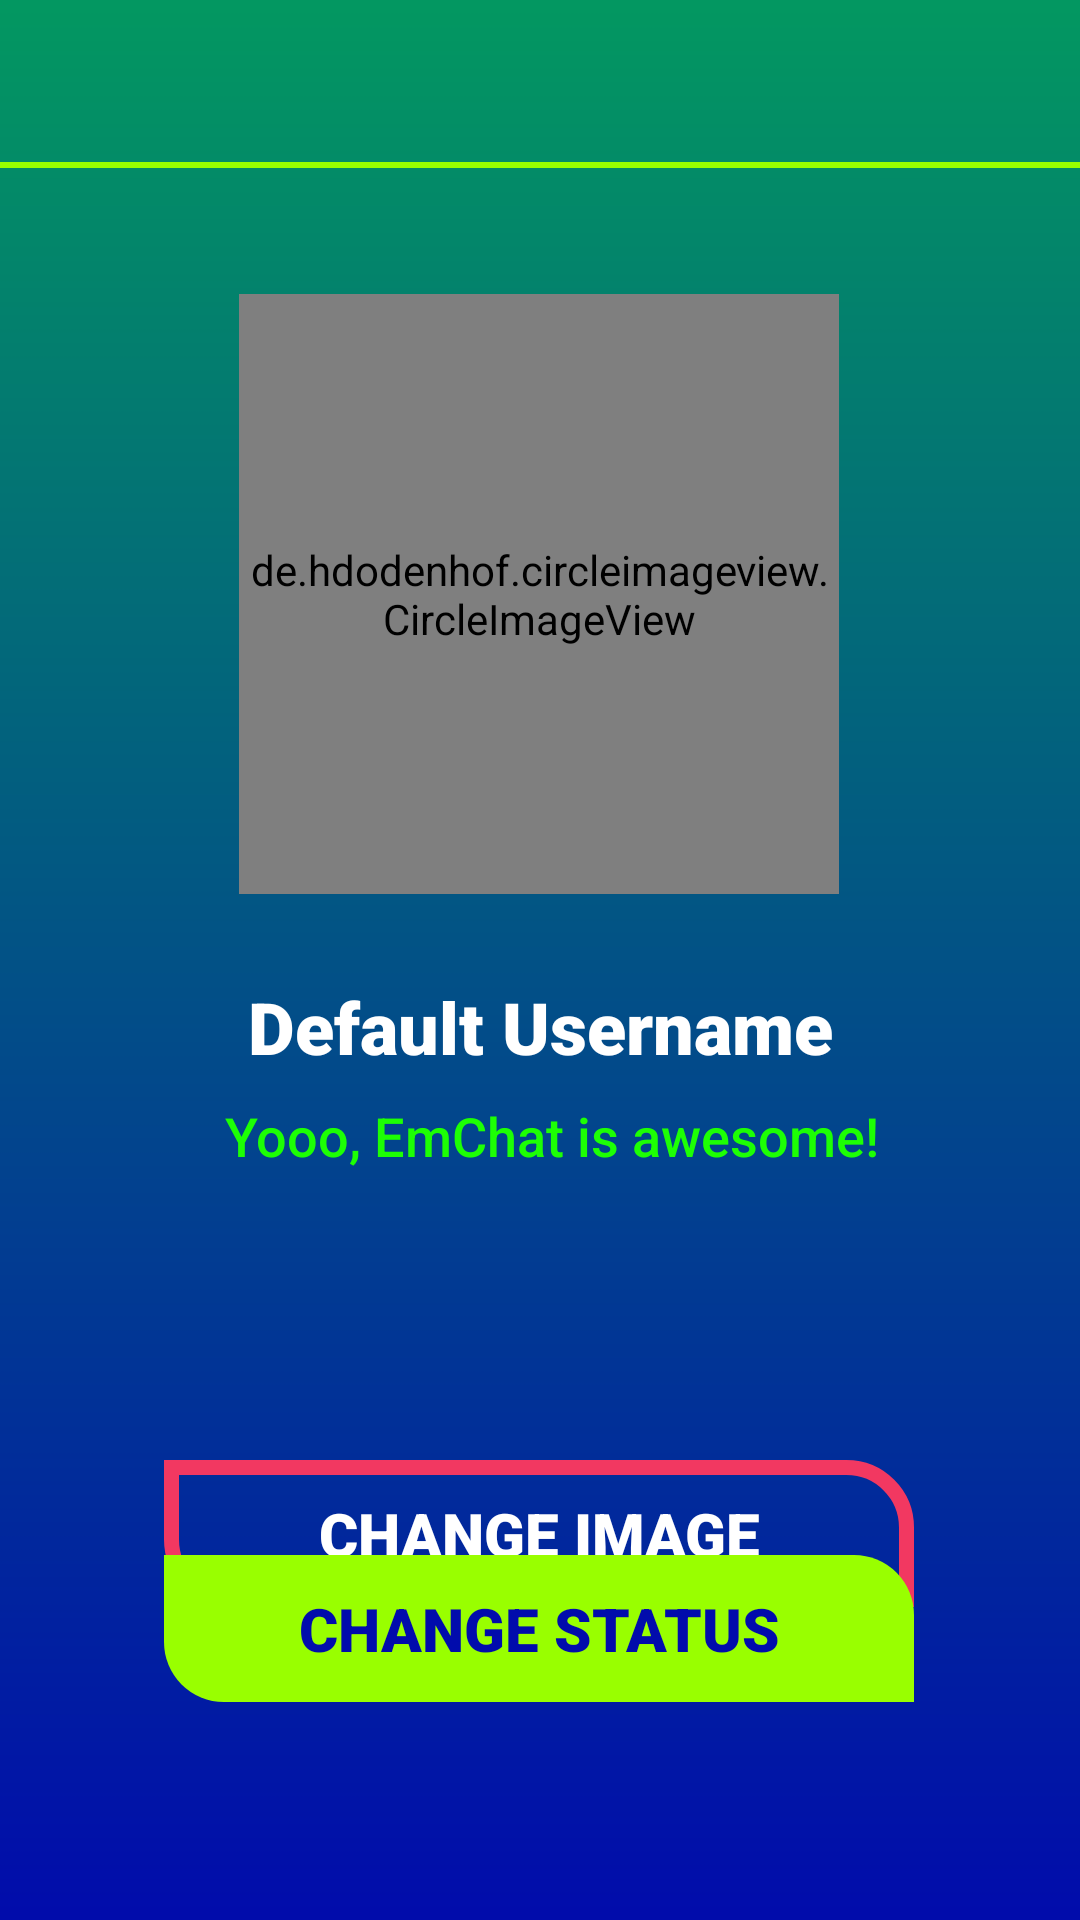

Reconstruct the res/layout file that produces this screen, plus the resources it refers to.
<!-- AndroidManifest.xml: application theme AppTheme -->
<!-- res/layout/activity_account_settings.xml -->
<?xml version="1.0" encoding="utf-8"?>
<android.support.constraint.ConstraintLayout xmlns:android="http://schemas.android.com/apk/res/android"
    xmlns:app="http://schemas.android.com/apk/res-auto"
    xmlns:tools="http://schemas.android.com/tools"
    android:layout_width="match_parent"
    android:layout_height="match_parent"
    android:background="@drawable/background"
    tools:context=".Activities.AccountSettings">

    <include
        android:id="@+id/account_settings_toolbar"
        layout="@layout/app_bar_layout" />


    <de.hdodenhof.circleimageview.CircleImageView
        android:id="@+id/account_settings_image"
        android:layout_width="200dp"
        android:layout_height="200dp"
        android:layout_marginStart="105dp"
        android:layout_marginTop="42dp"
        android:layout_marginEnd="106dp"
        android:src="@drawable/vegeta"
        app:civ_border_color="@color/colorAccent"
        app:civ_border_width="2dp"
        app:layout_constraintEnd_toEndOf="parent"
        app:layout_constraintStart_toStartOf="parent"
        app:layout_constraintTop_toBottomOf="@+id/account_settings_toolbar" />

    <TextView
        android:id="@+id/account_settings_name"
        android:layout_width="wrap_content"
        android:layout_height="wrap_content"
        android:layout_marginStart="143dp"
        android:layout_marginTop="28dp"
        android:layout_marginEnd="143dp"
        android:fontFamily="sans-serif-black"
        android:text="@string/default_username"
        android:textColor="@color/white"
        android:textSize="24sp"
        android:textStyle="bold"
        app:layout_constraintEnd_toEndOf="parent"
        app:layout_constraintStart_toStartOf="parent"
        app:layout_constraintTop_toBottomOf="@+id/account_settings_image" />

    <TextView
        android:id="@+id/account_settings_status"
        android:layout_width="wrap_content"
        android:layout_height="wrap_content"
        android:layout_marginStart="95dp"
        android:layout_marginTop="8dp"
        android:layout_marginEnd="87dp"
        android:paddingStart="20dp"
        android:paddingEnd="20dp"
        android:ellipsize="marquee"
        android:marqueeRepeatLimit="marquee_forever"
        android:scrollHorizontally="true"
        android:fontFamily="sans-serif-medium"
        android:singleLine="true"
        android:text="@string/default_status"
        android:textColor="@color/teal_green"
        android:textSize="18sp"
        app:layout_constraintEnd_toEndOf="parent"
        app:layout_constraintStart_toStartOf="parent"
        app:layout_constraintTop_toBottomOf="@+id/account_settings_name" />

    <Button
        android:id="@+id/account_change_image"
        android:layout_width="@dimen/button_width_large"
        android:layout_height="@dimen/button_height"
        android:layout_marginStart="80dp"
        android:layout_marginTop="96dp"
        android:layout_marginEnd="81dp"
        android:background="@drawable/rounded_rect_button_border"
        android:fontFamily="sans-serif-black"
        android:text="@string/change_image"
        android:textColor="@color/white"
        android:textSize="20sp"
        app:layout_constraintEnd_toEndOf="parent"
        app:layout_constraintStart_toStartOf="parent"
        app:layout_constraintTop_toBottomOf="@+id/account_settings_status" />

    <Button
        android:id="@+id/account_change_status"
        android:layout_width="@dimen/button_width_large"
        android:layout_height="@dimen/button_height"
        android:layout_marginStart="80dp"
        android:layout_marginTop="28dp"
        android:layout_marginEnd="81dp"
        android:layout_marginBottom="118dp"
        android:background="@drawable/rounded_rect_button"
        android:backgroundTint="@color/colorAccent"
        android:fontFamily="sans-serif-black"
        android:text="@string/change_status"
        android:textColor="@color/dark_blue"
        android:textSize="20sp"
        app:layout_constraintBottom_toBottomOf="parent"
        app:layout_constraintEnd_toEndOf="parent"
        app:layout_constraintStart_toStartOf="parent"
        app:layout_constraintTop_toBottomOf="@+id/account_change_image" />

</android.support.constraint.ConstraintLayout>
<!-- res/layout/app_bar_layout.xml (included above) -->
<?xml version="1.0" encoding="utf-8"?>
<android.support.v7.widget.Toolbar xmlns:android="http://schemas.android.com/apk/res/android"
    android:layout_width="match_parent"
    android:layout_height="wrap_content"
    android:background="@drawable/app_bar_border"
    android:theme="@style/ThemeOverlay.AppCompat.Dark.ActionBar"
    >


</android.support.v7.widget.Toolbar>
<!-- resources referenced by this layout -->
<resources>
  <color name="colorAccent">#99FF00</color>
  <color name="dark_blue">#010CAC</color>
  <color name="teal_green">#1DFF04</color>
  <color name="white">#FFFFFF</color>
  <dimen name="button_height">49dp</dimen>
  <dimen name="button_width_large">250dp</dimen>
  <!-- drawable app_bar_border (drawable) -->
  <?xml version="1.0" encoding="utf-8"?>
  <layer-list xmlns:android="http://schemas.android.com/apk/res/android">
      <item android:top="-10dp" android:right="-10dp" android:left="-10dp">
          <shape>
              
              <stroke
                  android:width="2dp"
                  android:color="@color/colorAccent" />
          </shape>
      </item>
  </layer-list>
  <!-- drawable background: png bitmap (drawable-hdpi, 5850 bytes) -->
  <!-- drawable rounded_rect_button (drawable) -->
  <?xml version="1.0" encoding="utf-8"?>
  <shape xmlns:android="http://schemas.android.com/apk/res/android"
      android:shape="rectangle">
  
      
      <corners
          android:bottomLeftRadius="20dp"
          android:topRightRadius="20dp"/>
  
  
  </shape>
  <!-- drawable rounded_rect_button_border (drawable-xxhdpi) -->
  <?xml version="1.0" encoding="utf-8"?>
  <shape xmlns:android="http://schemas.android.com/apk/res/android"
      android:shape="rectangle">
  
      
      <corners
          android:bottomLeftRadius="20dp"
          android:topRightRadius="20dp"/>
  
      <stroke
          android:width="5dp"
          android:color="@color/dark_pink" />
  
  </shape>
  <!-- drawable vegeta: jpg bitmap (drawable, 20809 bytes) -->
  <string name="change_image">Change Image</string>
  <string name="change_status">Change Status</string>
  <string name="default_status">Yooo, EmChat is awesome!</string>
  <string name="default_username">Default Username</string>
  <style name="AppTheme" parent="Theme.AppCompat.Light.DarkActionBar">
          
          <item name="colorPrimary">@color/colorPrimary</item>
          <item name="colorPrimaryDark">@color/colorPrimaryDark</item>
          <item name="colorAccent">@color/colorAccent</item>
  
          <item name="windowNoTitle">true</item>
          <item name="windowActionBar">true</item>
      </style>
  <color name="dark_pink">#F23861</color>
  <color name="colorPrimary">#049861</color>
  <color name="colorPrimaryDark">#049861</color>
</resources>
